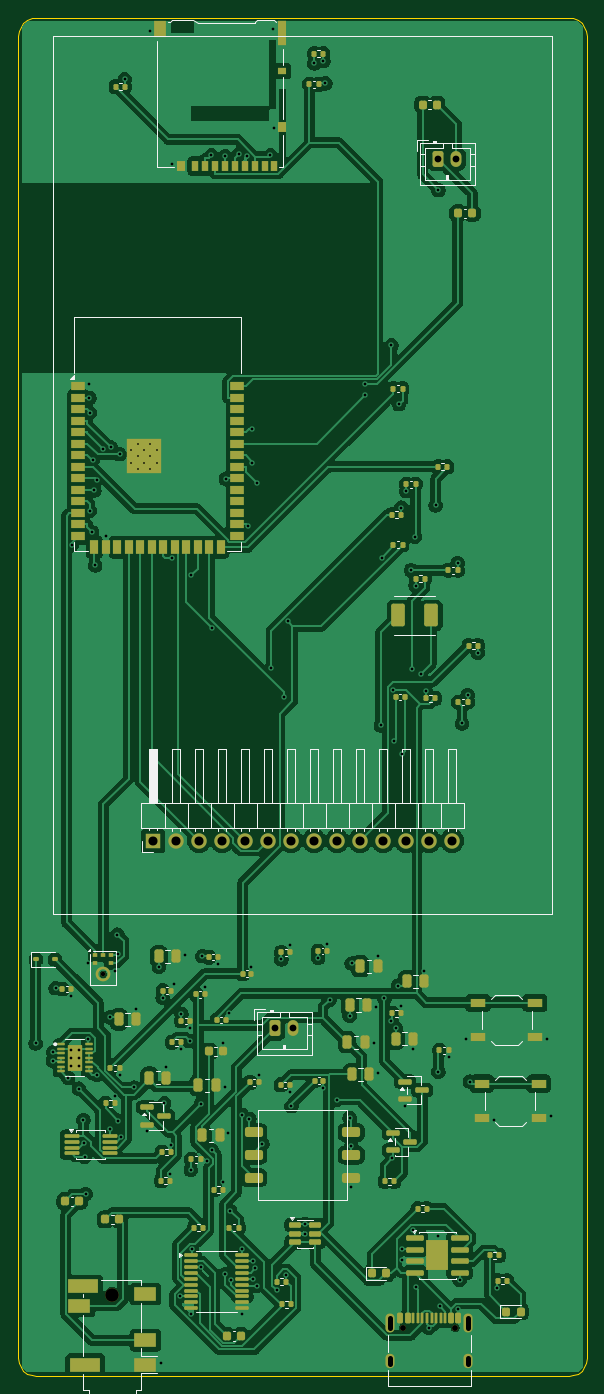
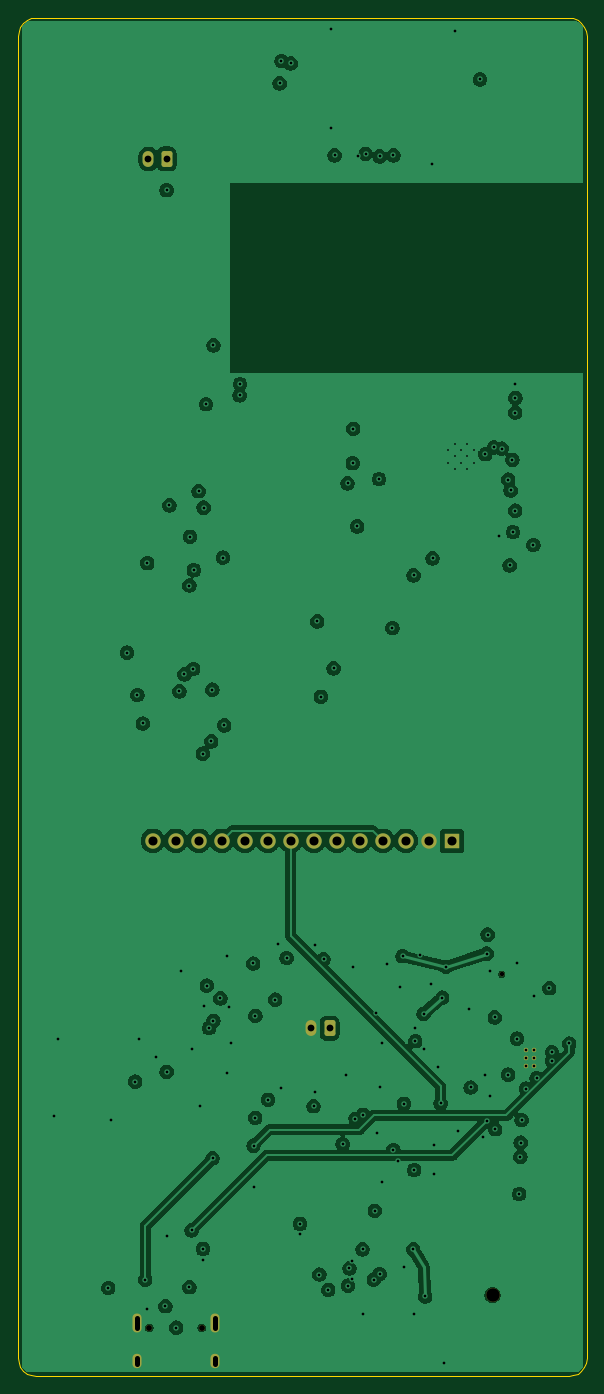
Circuit board: 10 layer files. Board 62.8 x 150.0 mm.
- bottom_copper: qurannode-B_Cu.gbl (194233 bytes)
- bottom_mask: qurannode-B_Mask.gbs (2264 bytes)
- paste: qurannode-B_Paste.gbp (454 bytes)
- bottom_silk: qurannode-B_Silkscreen.gbo (455 bytes)
- outline: qurannode-Edge_Cuts.gm1 (1716 bytes)
- top_copper: qurannode-F_Cu.gtl (286924 bytes)
- top_mask: qurannode-F_Mask.gts (14908 bytes)
- paste: qurannode-F_Paste.gtp (14684 bytes)
- top_silk: qurannode-F_Silkscreen.gto (21979 bytes)
- drill: qurannode.drl (4381 bytes)

=== bottom_copper: qurannode-B_Cu.gbl (194233 bytes, source omitted) ===
=== bottom_mask: qurannode-B_Mask.gbs (2264 bytes, source withheld) ===
=== paste: qurannode-B_Paste.gbp ===
%TF.GenerationSoftware,KiCad,Pcbnew,10.0.6*%
%TF.CreationDate,2026-09-24T15:09:47-04:00*%
%TF.ProjectId,qurannode,71757261-6e6e-46f6-9465-2e6b69636164,rev?*%
%TF.SameCoordinates,Original*%
%TF.FileFunction,Paste,Bot*%
%TF.FilePolarity,Positive*%
%FSLAX46Y46*%
G04 Gerber Fmt 4.6, Leading zero omitted, Abs format (unit mm)*
G04 Created by KiCad (PCBNEW 10.0.6) date 2026-09-24 15:09:47*
%MOMM*%
%LPD*%
G01*
G04 APERTURE LIST*
G04 APERTURE END LIST*
M02*

=== bottom_silk: qurannode-B_Silkscreen.gbo ===
%TF.GenerationSoftware,KiCad,Pcbnew,10.0.6*%
%TF.CreationDate,2026-09-24T15:09:47-04:00*%
%TF.ProjectId,qurannode,71757261-6e6e-46f6-9465-2e6b69636164,rev?*%
%TF.SameCoordinates,Original*%
%TF.FileFunction,Legend,Bot*%
%TF.FilePolarity,Positive*%
%FSLAX46Y46*%
G04 Gerber Fmt 4.6, Leading zero omitted, Abs format (unit mm)*
G04 Created by KiCad (PCBNEW 10.0.6) date 2026-09-24 15:09:47*
%MOMM*%
%LPD*%
G01*
G04 APERTURE LIST*
G04 APERTURE END LIST*
M02*

=== outline: qurannode-Edge_Cuts.gm1 ===
%TF.GenerationSoftware,KiCad,Pcbnew,10.0.6*%
%TF.CreationDate,2026-09-24T15:09:47-04:00*%
%TF.ProjectId,qurannode,71757261-6e6e-46f6-9465-2e6b69636164,rev?*%
%TF.SameCoordinates,Original*%
%TF.FileFunction,Profile,NP*%
%FSLAX46Y46*%
G04 Gerber Fmt 4.6, Leading zero omitted, Abs format (unit mm)*
G04 Created by KiCad (PCBNEW 10.0.6) date 2026-09-24 15:09:47*
%MOMM*%
%LPD*%
G01*
G04 APERTURE LIST*
%TA.AperFunction,Profile*%
%ADD10C,0.100000*%
%TD*%
G04 APERTURE END LIST*
D10*
X0Y-2000000D02*
X68000Y-1482000D01*
X0Y-148000000D02*
X0Y-2000000D01*
X68000Y-1482000D02*
X268000Y-1000000D01*
X68000Y-148518000D02*
X0Y-148000000D01*
X268000Y-1000000D02*
X586000Y-586000D01*
X268000Y-149000000D02*
X68000Y-148518000D01*
X586000Y-586000D02*
X1000000Y-268000D01*
X586000Y-149414000D02*
X268000Y-149000000D01*
X1000000Y-268000D02*
X1482000Y-68000D01*
X1000000Y-149732000D02*
X586000Y-149414000D01*
X1482000Y-68000D02*
X2000000Y0D01*
X1482000Y-149932000D02*
X1000000Y-149732000D01*
X2000000Y0D02*
X60800000Y0D01*
X2000000Y-150000000D02*
X1482000Y-149932000D01*
X60800000Y0D02*
X61318000Y-68000D01*
X60800000Y-150000000D02*
X2000000Y-150000000D01*
X61318000Y-68000D02*
X61800000Y-268000D01*
X61318000Y-149932000D02*
X60800000Y-150000000D01*
X61800000Y-268000D02*
X62214000Y-586000D01*
X61800000Y-149732000D02*
X61318000Y-149932000D01*
X62214000Y-586000D02*
X62532000Y-1000000D01*
X62214000Y-149414000D02*
X61800000Y-149732000D01*
X62532000Y-1000000D02*
X62732000Y-1482000D01*
X62532000Y-149000000D02*
X62214000Y-149414000D01*
X62732000Y-1482000D02*
X62800000Y-2000000D01*
X62732000Y-148518000D02*
X62532000Y-149000000D01*
X62800000Y-2000000D02*
X62800000Y-148000000D01*
X62800000Y-148000000D02*
X62732000Y-148518000D01*
M02*

=== top_copper: qurannode-F_Cu.gtl (286924 bytes, source omitted) ===
=== top_mask: qurannode-F_Mask.gts (14908 bytes, source omitted) ===
=== paste: qurannode-F_Paste.gtp (14684 bytes, source omitted) ===
=== top_silk: qurannode-F_Silkscreen.gto (21979 bytes, source omitted) ===
=== drill: qurannode.drl ===
M48
; DRILL file KiCad 10.0.6 date 2026-09-24T15:09:47
; FORMAT={-:-/ absolute / metric / decimal}
; #@! TF.CreationDate,2026-09-24T15:09:47-04:00
; #@! TF.GenerationSoftware,Kicad,Pcbnew,10.0.6
; #@! TF.FileFunction,MixedPlating,1,4
FMAT,2
METRIC
; #@! TA.AperFunction,Plated,PTH,ComponentDrill
T1C0.200
; #@! TA.AperFunction,Plated,PTH,ViaDrill
T2C0.300
; #@! TA.AperFunction,Plated,PTH,ComponentDrill
T3C0.300
; #@! TA.AperFunction,Plated,PTH,ComponentDrill
T4C0.600
; #@! TA.AperFunction,Plated,PTH,ComponentDrill
T5C0.750
; #@! TA.AperFunction,Plated,PTH,ComponentDrill
T6C1.000
; #@! TA.AperFunction,NonPlated,NPTH,ComponentDrill
T7C0.500
; #@! TA.AperFunction,NonPlated,NPTH,ComponentDrill
T8C0.650
; #@! TA.AperFunction,NonPlated,NPTH,ComponentDrill
T9C1.500
%
G90
G05
T1
X12.5Y-47.74
X12.5Y-49.14
X13.2Y-47.04
X13.2Y-48.44
X13.2Y-49.84
X13.9Y-47.74
X13.9Y-49.14
X14.6Y-47.04
X14.6Y-48.44
X14.6Y-49.84
X15.3Y-47.74
X15.3Y-49.14
T2
X1.936Y-113.286
X3.836Y-115.167
X3.844Y-114.243
X4.146Y-107.178
X5.529Y-117.092
X5.843Y-108.02
X5.904Y-58.241
X6.702Y-118.272
X7.192Y-121.737
X7.287Y-124.243
X7.332Y-125.787
X7.47Y-129.905
X7.709Y-112.745
X7.745Y-104.417
X7.87Y-40.461
X7.87Y-41.99
X7.896Y-54.444
X7.903Y-43.604
X8.15Y-56.793
X8.218Y-48.821
X8.408Y-52.206
X8.512Y-60.488
X8.677Y-51.018
X8.685Y-116.727
X9.384Y-47.596
X9.685Y-57.277
X10.108Y-122.746
X10.151Y-110.405
X10.238Y-47.461
X10.662Y-105.285
X10.672Y-119.111
X10.953Y-101.253
X11.04Y-121.808
X11.058Y-103.357
X11.196Y-116.761
X11.219Y-48.199
X11.402Y-123.606
X11.783Y-6.812
X12.814Y-118.144
X13.022Y-109.456
X14.249Y-122.989
X14.521Y-1.427
X15.541Y-104.821
X15.756Y-148.545
X15.961Y-108.223
X16.124Y-119.893
X16.377Y-115.861
X16.812Y-127.665
X16.879Y-124.493
X17.03Y-59.712
X17.04Y-16.167
X17.161Y-106.687
X17.839Y-141.225
X18.02Y-110.012
X18.021Y-113.921
X18.395Y-103.473
X18.945Y-113.024
X18.98Y-111.541
X19.064Y-127.256
X19.111Y-143.189
X19.116Y-61.576
X19.171Y-136.018
X20.19Y-119.946
X20.228Y-137.975
X20.322Y-103.637
X20.61Y-107.096
X20.897Y-126.214
X21.346Y-15.2
X21.377Y-125.045
X21.453Y-67.399
X22.017Y-104.519
X22.574Y-113.237
X22.636Y-128.633
X22.792Y-118.059
X22.85Y-15.319
X22.857Y-138.738
X22.941Y-50.953
X23.214Y-123.222
X23.245Y-109.939
X23.404Y-131.768
X23.509Y-139.37
X24.419Y-15.03
X24.708Y-121.173
X24.762Y-136.012
X24.762Y-143.189
X25.239Y-15.304
X25.359Y-56.168
X25.538Y-121.597
X25.76Y-104.805
X25.786Y-45.409
X25.836Y-49.191
X25.953Y-139.275
X25.965Y-137.325
X26.2Y-138.127
X26.364Y-140.025
X26.418Y-51.439
X26.566Y-116.815
X26.963Y-124.39
X27.85Y-15.2
X27.955Y-71.854
X28.197Y-1.242
X28.198Y-12.178
X28.547Y-140.499
X29.067Y-104.001
X29.356Y-75.0
X29.531Y-138.799
X29.765Y-66.676
X29.973Y-118.614
X30.027Y-102.459
X30.173Y-120.206
X31.669Y-134.289
X31.671Y-133.209
X32.7Y-5.055
X33.13Y-103.851
X33.71Y-4.783
X33.716Y-118.153
X33.922Y-7.263
X34.09Y-102.32
X34.4Y-108.452
X35.191Y-119.51
X36.606Y-110.23
X36.607Y-121.503
X36.8Y-124.575
X36.8Y-129.106
X36.837Y-104.451
X38.288Y-40.453
X38.337Y-41.7
X39.243Y-113.286
X39.484Y-109.247
X39.695Y-103.572
X39.727Y-116.56
X40.044Y-78.152
X40.175Y-59.628
X40.453Y-108.312
X41.219Y-36.197
X41.227Y-110.777
X41.327Y-125.967
X41.355Y-74.22
X41.478Y-79.912
X41.704Y-111.572
X41.949Y-106.893
X42.049Y-42.688
X42.308Y-109.19
X42.313Y-54.101
X42.374Y-137.222
X42.378Y-135.969
X42.397Y-81.273
X42.736Y-120.137
X42.865Y-52.292
X43.382Y-61.005
X43.455Y-71.932
X43.603Y-113.93
X43.637Y-133.917
X43.807Y-57.329
X43.883Y-140.195
X43.889Y-62.71
X44.438Y-72.519
X44.831Y-105.239
X44.988Y-74.403
X45.333Y-144.658
X46.098Y-53.854
X46.391Y-134.576
X46.4Y-19.043
X46.4Y-116.415
X46.536Y-142.291
X47.547Y-114.827
X48.542Y-60.231
X48.6Y-142.595
X48.759Y-139.385
X49.017Y-77.945
X49.484Y-112.818
X49.632Y-74.796
X49.873Y-117.49
X50.764Y-70.126
X52.493Y-121.707
X52.843Y-140.29
X58.413Y-112.818
X58.813Y-121.327
T3
X5.797Y-114.016
X5.797Y-114.866
X5.797Y-115.716
X6.697Y-114.016
X6.697Y-114.866
X6.697Y-115.716
T5
X28.4Y-111.6
X30.4Y-111.6
X46.4Y-15.6
X48.4Y-15.6
T6
X14.89Y-90.9
X17.43Y-90.9
X19.97Y-90.9
X22.51Y-90.9
X25.05Y-90.9
X27.59Y-90.9
X30.13Y-90.9
X32.67Y-90.9
X35.21Y-90.9
X37.75Y-90.9
X40.29Y-90.9
X42.83Y-90.9
X45.37Y-90.9
X47.91Y-90.9
T7
X9.4Y-105.637
T8
X42.51Y-144.692
X48.29Y-144.692
T9
X10.4Y-141.05
T4
X41.08Y-143.642G85X41.08Y-144.743
G05
X41.08Y-148.072G85X41.08Y-148.672
G05
X49.72Y-143.642G85X49.72Y-144.743
G05
X49.72Y-148.072G85X49.72Y-148.672
G05
M30
